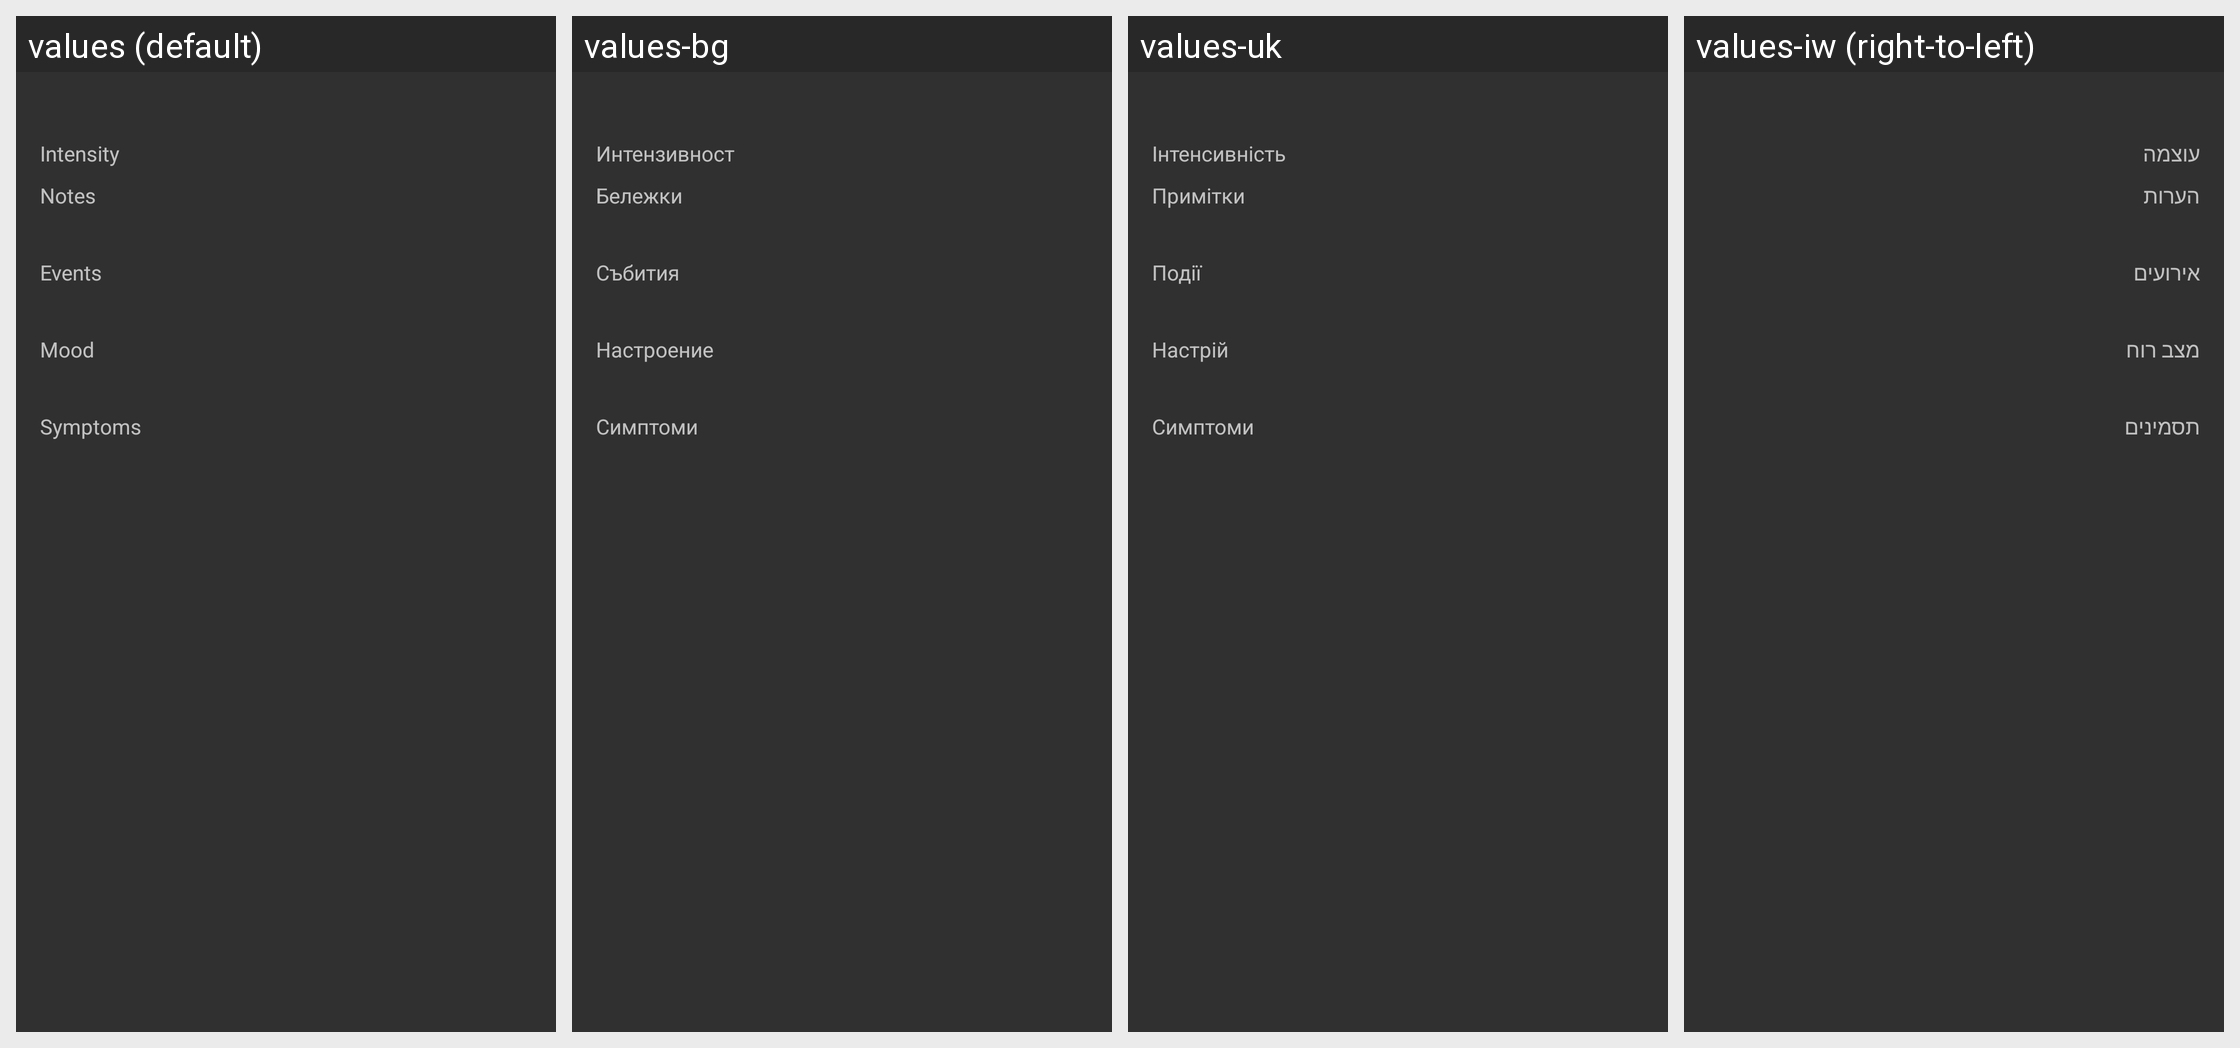

Here is an Android app screen in its default locale and in the app's own translations. Write out the translated-string differences for the strings that appear on this screen.
Android screen res/layout/listdetailsitem.xml rendered under 4 locales, left to right: values (default), values-bg, values-uk, values-iw (right-to-left). Device: Nexus 5 (rendered at 1080×1920; each locale shown at half size, 540×960, under a caption strip naming it); theme AppTheme.
Other locales in the repository, not shown: values-af, values-af-rZA, values-az, values-br, values-ca, values-cs, values-de, values-de-rDE, values-el, values-es, values-es-rES, values-eu, values-fa, values-fr, values-fr-rFR, values-it, values-it-rIT, values-ja, values-ja-rJP, values-nl, values-nl-rNL, values-pl, values-pt-rBR, values-ru, values-ru-rRU, values-tr, values-zh, values-zh-rCN.
Strings drawn on this screen, with the default value and each locale's value (text and hints the layout hard-codes, and strings that could not be matched under every locale, appear in the picture but are not listed):

label_details_intensity
  values: Intensity
  values-bg: Интензивност
  values-uk: Інтенсивність
  values-iw: עוצמה

label_details_notes
  values: Notes
  values-bg: Бележки
  values-uk: Примітки
  values-iw: הערות

label_details_events
  values: Events
  values-bg: Събития
  values-uk: Події
  values-iw: אירועים

label_details_mood
  values: Mood
  values-bg: Настроение
  values-uk: Настрій
  values-iw: מצב רוח

label_details_symptoms
  values: Symptoms
  values-bg: Симптоми
  values-uk: Симптоми
  values-iw: תסמינים
